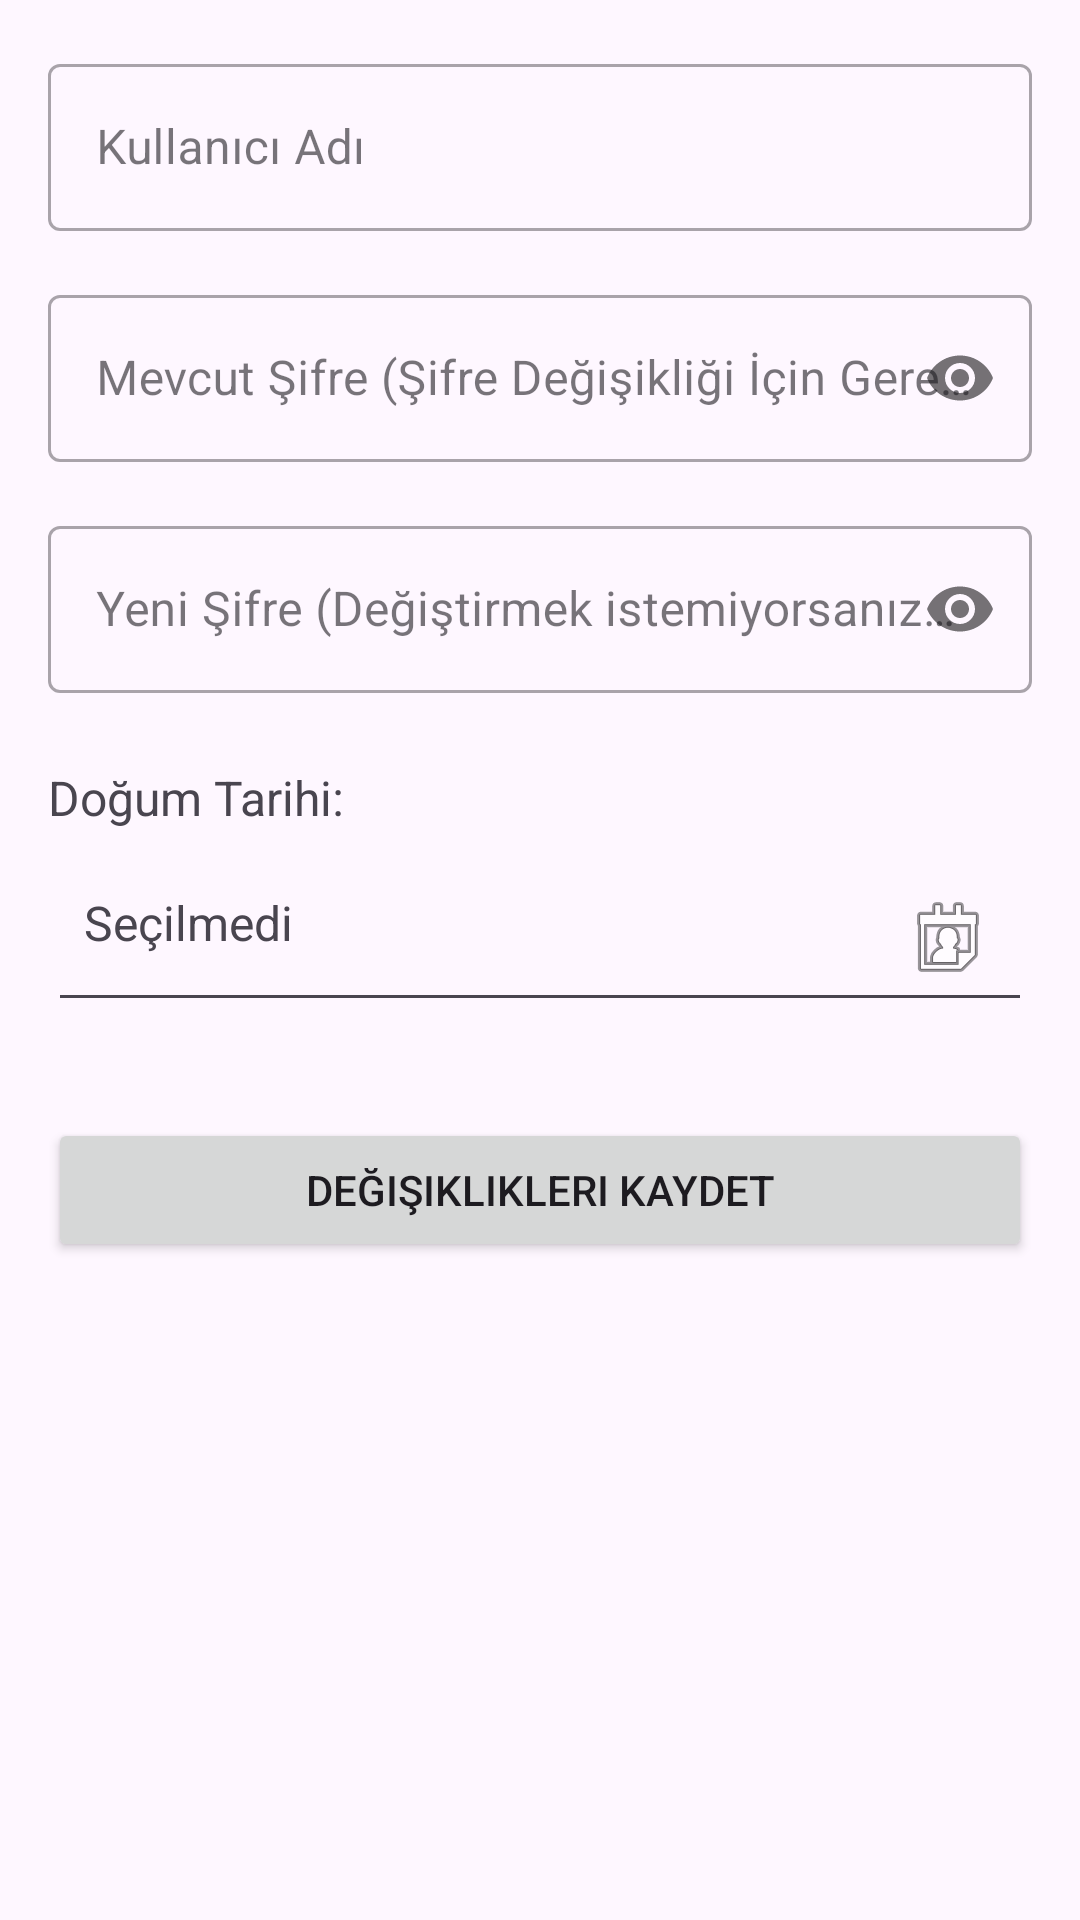

Reconstruct the res/layout file that produces this screen, plus the resources it refers to.
<!-- AndroidManifest.xml: application theme Theme.GüvenliNokta -->
<!-- res/layout/activity_edit_profile.xml -->
<?xml version="1.0" encoding="utf-8"?>
<ScrollView xmlns:android="http://schemas.android.com/apk/res/android"
    xmlns:app="http://schemas.android.com/apk/res-auto"
    xmlns:tools="http://schemas.android.com/tools"
    android:layout_width="match_parent"
    android:layout_height="match_parent"
    android:fitsSystemWindows="true"
    android:layout_marginTop="50dp"
    android:layout_marginLeft="12dp"
    android:layout_marginRight="12dp"
    android:layout_marginBottom="12dp"
    tools:context=".profil.EditProfile">

    <LinearLayout
        android:layout_width="match_parent"
        android:layout_height="wrap_content"
        android:orientation="vertical"
        android:padding="16dp">

        <com.google.android.material.textfield.TextInputLayout
            android:id="@+id/kullaniciAdiGirdiLayout"
            style="@style/Widget.MaterialComponents.TextInputLayout.OutlinedBox"
            android:layout_width="match_parent"
            android:layout_height="wrap_content"
            android:hint="Kullanıcı Adı">

            <com.google.android.material.textfield.TextInputEditText
                android:id="@+id/kullaniciAdiMetinKutusu"
                android:layout_width="match_parent"
                android:layout_height="wrap_content"
                android:inputType="textPersonName" />
        </com.google.android.material.textfield.TextInputLayout>

        <com.google.android.material.textfield.TextInputLayout
            android:id="@+id/mevcutSifreGirdiLayout"
            style="@style/Widget.MaterialComponents.TextInputLayout.OutlinedBox"
            android:layout_width="match_parent"
            android:layout_height="wrap_content"
            android:layout_marginTop="16dp"
            app:passwordToggleEnabled="true"
            android:hint="Mevcut Şifre (Şifre Değişikliği İçin Gerekli)">

            <com.google.android.material.textfield.TextInputEditText
                android:id="@+id/mevcutSifreMetinKutusu"
                android:layout_width="match_parent"
                android:layout_height="wrap_content"
                android:inputType="textPassword" />
        </com.google.android.material.textfield.TextInputLayout>

        <com.google.android.material.textfield.TextInputLayout
            android:id="@+id/yeniSifreGirdiLayout"
            style="@style/Widget.MaterialComponents.TextInputLayout.OutlinedBox"
            android:layout_width="match_parent"
            android:layout_height="wrap_content"
            android:layout_marginTop="16dp"
            app:passwordToggleEnabled="true"
            android:hint="Yeni Şifre (Değiştirmek istemiyorsanız boş bırakın)">

            <com.google.android.material.textfield.TextInputEditText
                android:id="@+id/yeniSifreMetinKutusu"
                android:layout_width="match_parent"
                android:layout_height="wrap_content"
                android:inputType="textPassword" />
        </com.google.android.material.textfield.TextInputLayout>

        <TextView
            android:layout_width="wrap_content"
            android:layout_height="wrap_content"
            android:layout_marginTop="24dp"
            android:text="Doğum Tarihi:"
            android:textSize="16sp" />

        <TextView
            android:id="@+id/dogumTarihiMetni"
            android:layout_width="match_parent"
            android:layout_height="wrap_content"
            android:layout_marginTop="8dp"
            android:background="?attr/editTextBackground"
            android:padding="12dp"
            android:text="Seçilmedi"
            android:textSize="16sp"
            android:clickable="true"
            android:focusable="true"
            android:drawableEnd="@android:drawable/ic_menu_my_calendar"
            android:drawablePadding="8dp"/>


        <Button
            android:id="@+id/kaydetButonu"
            android:layout_width="match_parent"
            android:layout_height="wrap_content"
            android:layout_marginTop="32dp"
            android:text="Değişiklikleri Kaydet" />

    </LinearLayout>
</ScrollView>
<!-- resources referenced by this layout -->
<resources>
  <style name="Theme.GüvenliNokta" parent="Base.Theme.GüvenliNokta" />
  <style name="Base.Theme.GüvenliNokta" parent="Theme.Material3.DayNight.NoActionBar">
          
          
          <item name="windowActionBar">false</item>
          <item name="windowNoTitle">true</item>
          <item name="toolbarStyle">@style/Widget.MaterialComponents.Toolbar</item>
      </style>
</resources>
